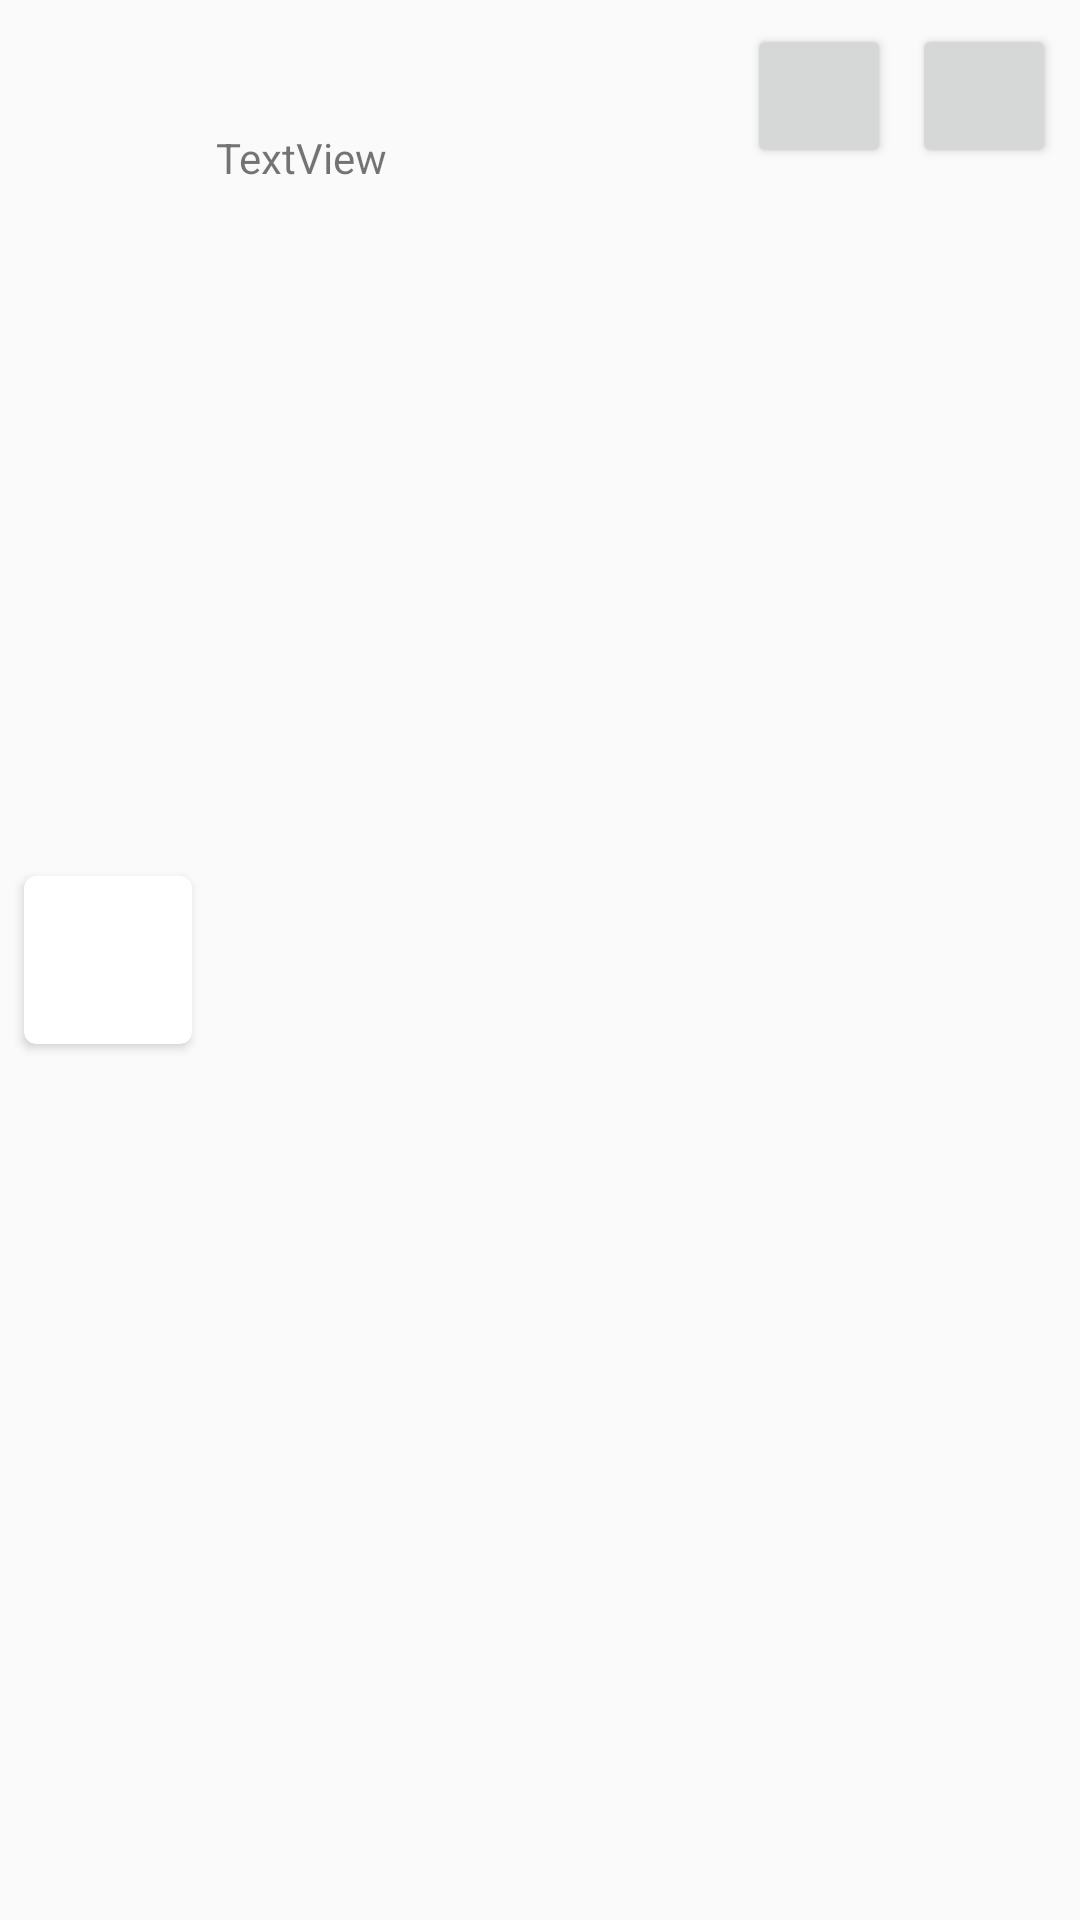

Here is an Android app screen rendered from its layout file. Give the layout XML and the strings, colors and styles it references.
<!-- AndroidManifest.xml: application theme AppTheme -->
<!-- res/layout/product_item.xml -->
<?xml version="1.0" encoding="utf-8"?>
<android.support.constraint.ConstraintLayout xmlns:android="http://schemas.android.com/apk/res/android"
    xmlns:app="http://schemas.android.com/apk/res-auto"
    xmlns:tools="http://schemas.android.com/tools"
    android:layout_width="match_parent"
    android:layout_height="wrap_content">


    <android.support.v7.widget.CardView
        android:id="@+id/card"
        android:layout_width="56dp"
        android:layout_height="56dp"
        android:layout_marginBottom="8dp"
        android:layout_marginStart="8dp"
        android:layout_marginTop="8dp"
        app:cardCornerRadius="4dp"
        app:layout_constraintBottom_toBottomOf="parent"
        app:layout_constraintStart_toStartOf="parent"
        app:layout_constraintTop_toTopOf="parent">

        <ImageView
            android:id="@+id/product_item_image"
            android:layout_width="match_parent"
            android:layout_height="match_parent"
            android:scaleType="centerCrop"
            tools:ignore="ContentDescription" />
    </android.support.v7.widget.CardView>

    <TextView
        android:id="@+id/product_item_name_text_view"
        android:layout_width="0dp"
        android:layout_height="wrap_content"
        android:layout_marginEnd="8dp"
        android:layout_marginStart="8dp"
        android:layout_marginTop="16dp"
        app:layout_constraintEnd_toStartOf="@+id/guideline6"
        app:layout_constraintStart_toEndOf="@+id/card"
        app:layout_constraintTop_toTopOf="parent"
        tools:text="TextView" />

    <TextView
        android:id="@+id/product_item_quantity_text_view"
        android:layout_width="wrap_content"
        android:layout_height="wrap_content"
        android:layout_marginBottom="8dp"
        android:layout_marginStart="16dp"
        android:layout_marginTop="16dp"
        app:layout_constraintBottom_toBottomOf="@+id/product_item_id_text_view"
        app:layout_constraintStart_toEndOf="@+id/product_item_name_text_view"
        app:layout_constraintTop_toTopOf="parent"
        tools:text="22" />

    <TextView
        android:id="@+id/product_item_id_text_view"
        android:layout_width="0dp"
        android:layout_height="wrap_content"
        android:layout_marginEnd="8dp"
        android:layout_marginStart="8dp"
        android:layout_marginTop="8dp"
        android:text="TextView"
        app:layout_constraintEnd_toStartOf="@+id/guideline6"
        app:layout_constraintStart_toEndOf="@+id/card"
        app:layout_constraintTop_toBottomOf="@+id/product_item_name_text_view" />

    <Button
        android:id="@+id/product_item_sell_button"
        android:layout_width="48dp"
        android:layout_height="48dp"
        android:layout_marginEnd="8dp"
        android:layout_marginTop="8dp"
        android:fontFamily="sans-serif"
        android:textAllCaps="false"
        android:textSize="14sp"
        android:focusable="false"
        app:layout_constraintEnd_toEndOf="parent"
        app:layout_constraintTop_toTopOf="parent"
        tools:text="Sell" />

    <Button
        android:id="@+id/product_item_buy_button"
        android:layout_width="48dp"
        android:layout_height="48dp"
        android:layout_marginEnd="8dp"
        android:layout_marginStart="8dp"
        android:layout_marginTop="8dp"
        android:fontFamily="sans-serif"
        android:textAllCaps="false"
        android:focusable="false"
        android:textSize="14sp"
        app:layout_constraintEnd_toStartOf="@+id/product_item_sell_button"
        app:layout_constraintStart_toEndOf="@+id/product_item_quantity_text_view"
        app:layout_constraintTop_toTopOf="parent"
        tools:text="Buy" />

    <android.support.constraint.Guideline
        android:id="@+id/guideline6"
        android:layout_width="wrap_content"
        android:layout_height="wrap_content"
        android:orientation="vertical"
        app:layout_constraintGuide_percent=".65" />
</android.support.constraint.ConstraintLayout>
<!-- resources referenced by this layout -->
<resources>
  <style name="AppTheme" parent="Theme.AppCompat.Light.NoActionBar">
          
          <item name="colorPrimary">@color/colorPrimary</item>
          <item name="colorPrimaryDark">@color/colorPrimaryDark</item>
          <item name="colorAccent">@color/colorAccent</item>
      </style>
  <!-- not gathered from this repository: default colours our renderer supplied (Android Studio template values) -->
  <color name="colorPrimary">#FF6200EE</color>
  <color name="colorPrimaryDark">#FF3700B3</color>
  <color name="colorAccent">#FF03DAC5</color>
</resources>
